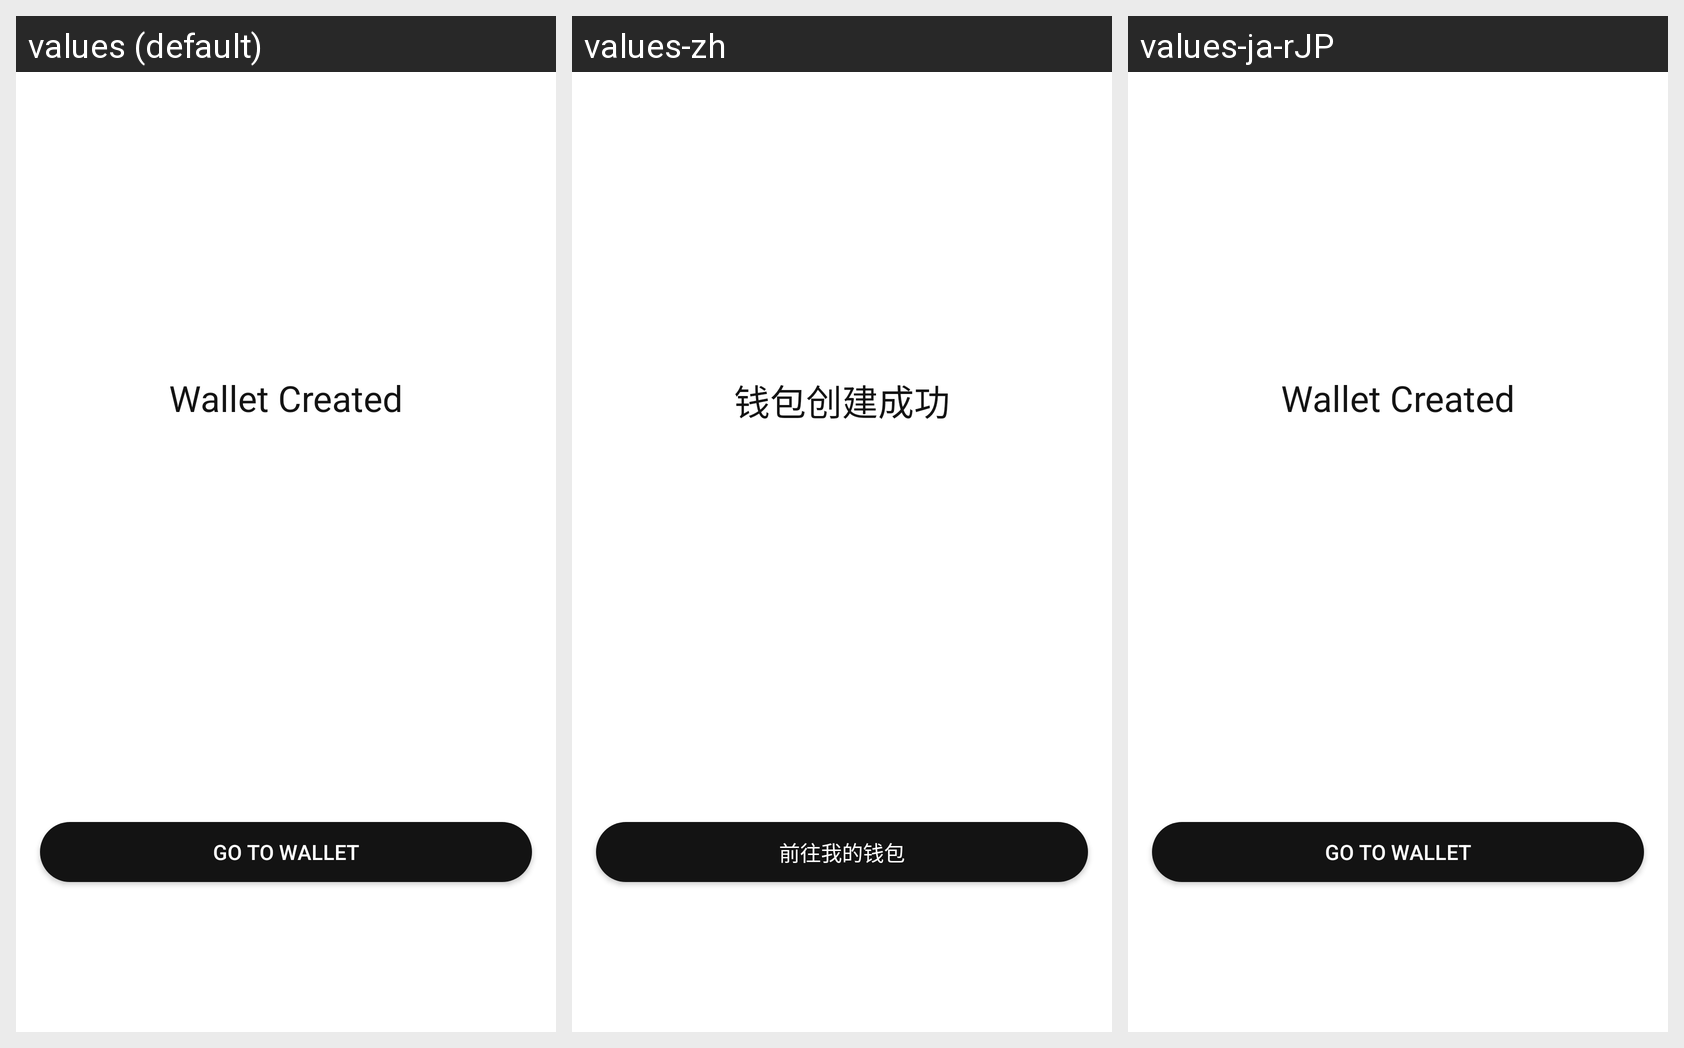

The Android screen above is rendered under several locales of the same app. Produce the string resources it draws, with the default and per-locale values.
Android screen res/layout/activity_create_success.xml rendered under 3 locales, left to right: values (default), values-zh, values-ja-rJP. Device: Nexus 5 (rendered at 1080×1920; each locale shown at half size, 540×960, under a caption strip naming it); theme AppTheme.NoActionBar.
Strings drawn on this screen, with the default value and each locale's value (text and hints the layout hard-codes, and strings that could not be matched under every locale, appear in the picture but are not listed):

wallet_created
  values: Wallet Created
  values-zh: 钱包创建成功
  values-ja-rJP: Wallet Created

text_go_to_wallet
  values: GO TO WALLET
  values-zh: 前往我的钱包
  values-ja-rJP: GO TO WALLET
